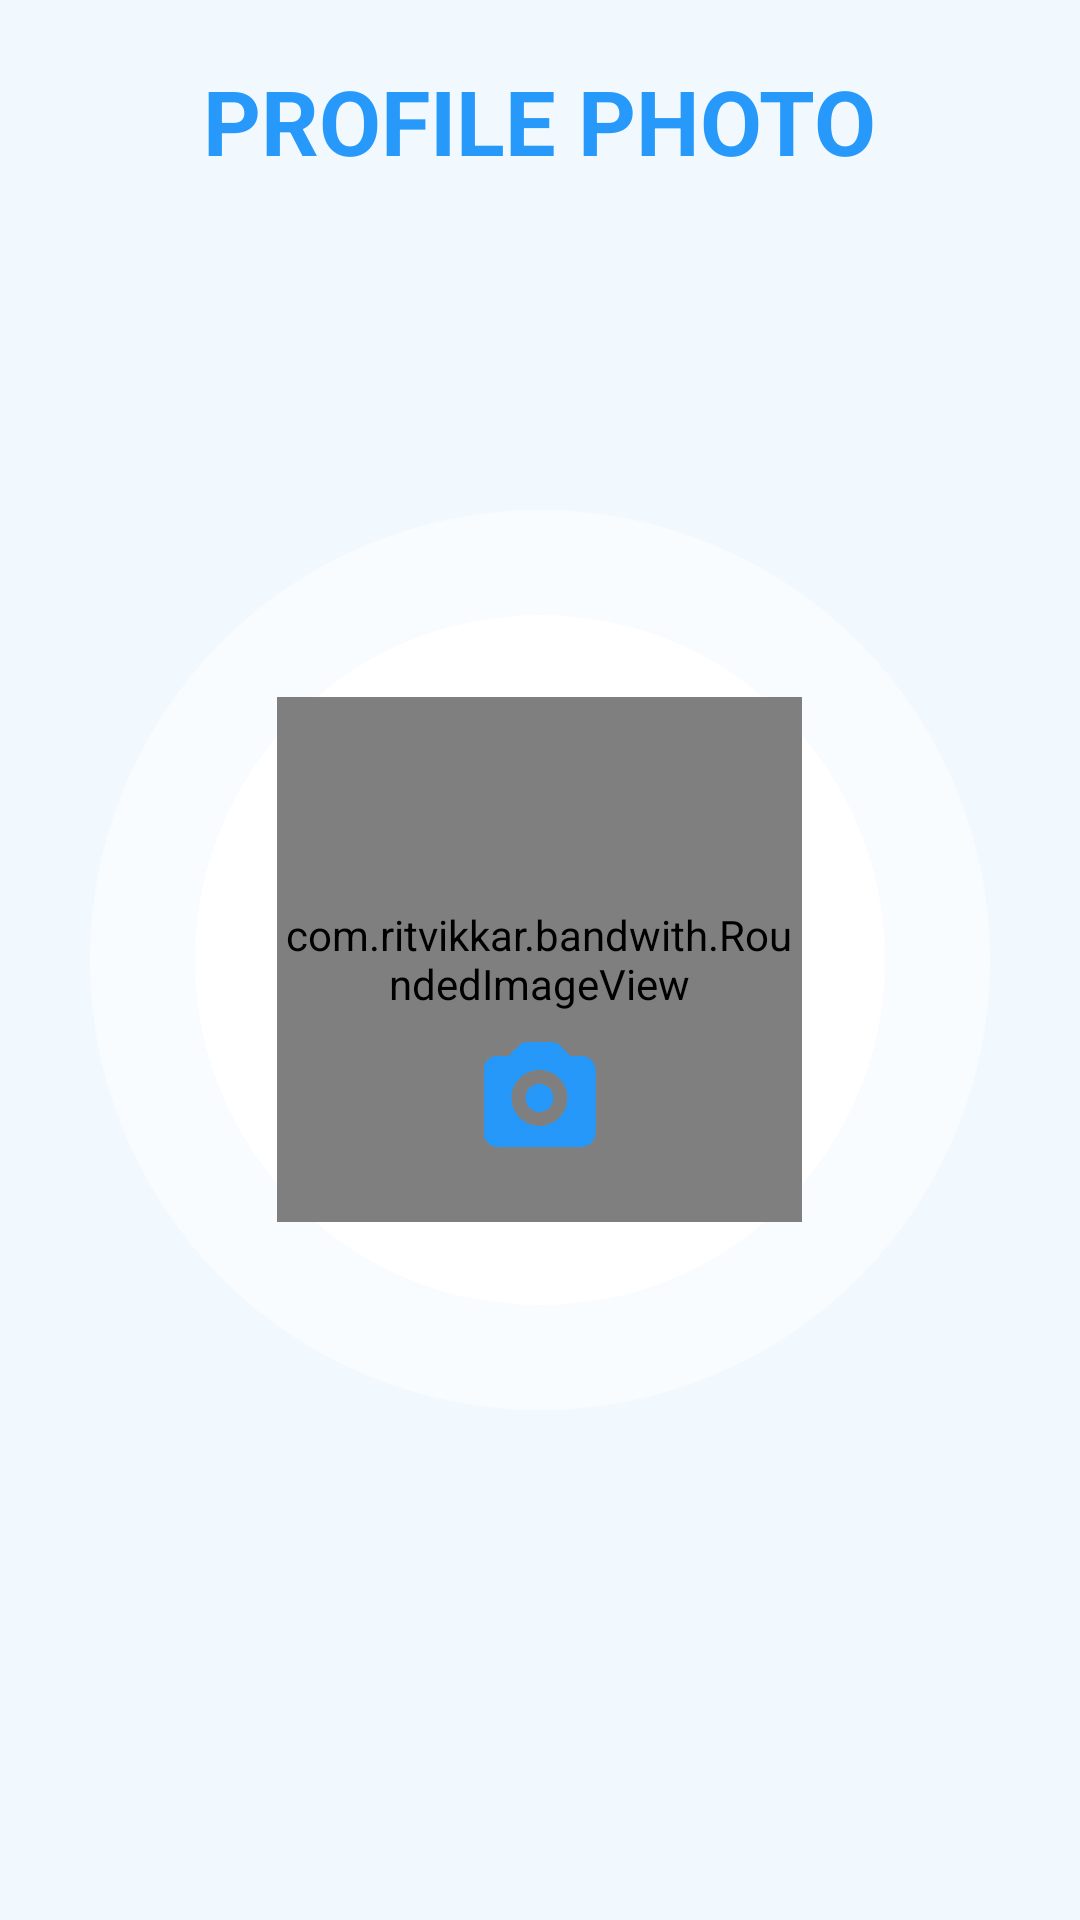

The Android layout XML behind this screen, and the referenced resources:
<!-- AndroidManifest.xml: application theme Theme.AppCompat.NoActionBar -->
<!-- res/layout/onboarding_photo.xml -->
<?xml version="1.0" encoding="utf-8"?>
<RelativeLayout
    xmlns:android="http://schemas.android.com/apk/res/android"
    android:layout_width="match_parent"
    android:layout_height="match_parent">

    <include layout="@layout/background_dob_image" />

    <TextView
        android:layout_width="wrap_content"
        android:layout_height="wrap_content"
        android:layout_centerHorizontal="true"
        android:layout_marginTop="20dp"
        android:textSize="30sp"
        android:textStyle="bold"
        android:textColor="@color/clear_blue"
        android:text="@string/profile_photo"/>

    <ImageView
        android:layout_width="55.35dp"
        android:layout_height="36.9dp"
        android:layout_centerHorizontal="true"
        android:layout_above="@+id/vcOnboardingCenter"
        android:src="@drawable/ic_upload_blue"
        android:id="@+id/ivOnboardingUpload"/>

    <View
        android:id="@+id/vcOnboardingCenter"
        android:layout_width="0dp"
        android:layout_height="50dp"
        android:layout_centerInParent="true"/>

    <com.ritvikkar.bandwith.RoundedImageView
        android:id="@+id/ivProfilePicOnboarding"
        android:layout_width="175dp"
        android:layout_height="175dp"
        android:layout_centerInParent="true"/>


    <ImageView
        android:layout_width="39.75dp"
        android:layout_height="37.2dp"
        android:layout_centerHorizontal="true"
        android:src="@drawable/ic_camera_blue"
        android:id="@+id/ivOnboardingCamera"
        android:layout_below="@+id/vcOnboardingCenter" />

</RelativeLayout>
<!-- res/layout/background_dob_image.xml (included above) -->
<?xml version="1.0" encoding="utf-8"?>
<RelativeLayout
    xmlns:android="http://schemas.android.com/apk/res/android"
    android:layout_width="match_parent"
    android:layout_height="match_parent"
    android:background="@color/ice_blue">

    <ImageView
        android:layout_width="230dp"
        android:layout_height="230dp"
        android:layout_centerInParent="true"
        android:src="@drawable/circle"/>

    <ImageView
        android:layout_width="300dp"
        android:layout_height="300dp"
        android:layout_centerInParent="true"
        android:alpha=".5"
        android:src="@drawable/circle"/>

</RelativeLayout>
<!-- resources referenced by this layout -->
<resources>
  <color name="clear_blue">#2699fb</color>
  <color name="ice_blue">#f1f9ff</color>
  <!-- drawable circle (drawable) -->
  <?xml version="1.0" encoding="utf-8"?>
  <shape
      xmlns:android="http://schemas.android.com/apk/res/android"
      android:shape="oval">
  
      <solid
          android:color="@color/white"/>
  </shape>
  <!-- drawable ic_camera_blue: png bitmap (drawable-hdpi, 15864 bytes) -->
  <!-- drawable ic_upload_blue: png bitmap (drawable-hdpi, 16458 bytes) -->
  <string name="profile_photo">PROFILE PHOTO</string>
  <color name="white">#ffffff</color>
</resources>
